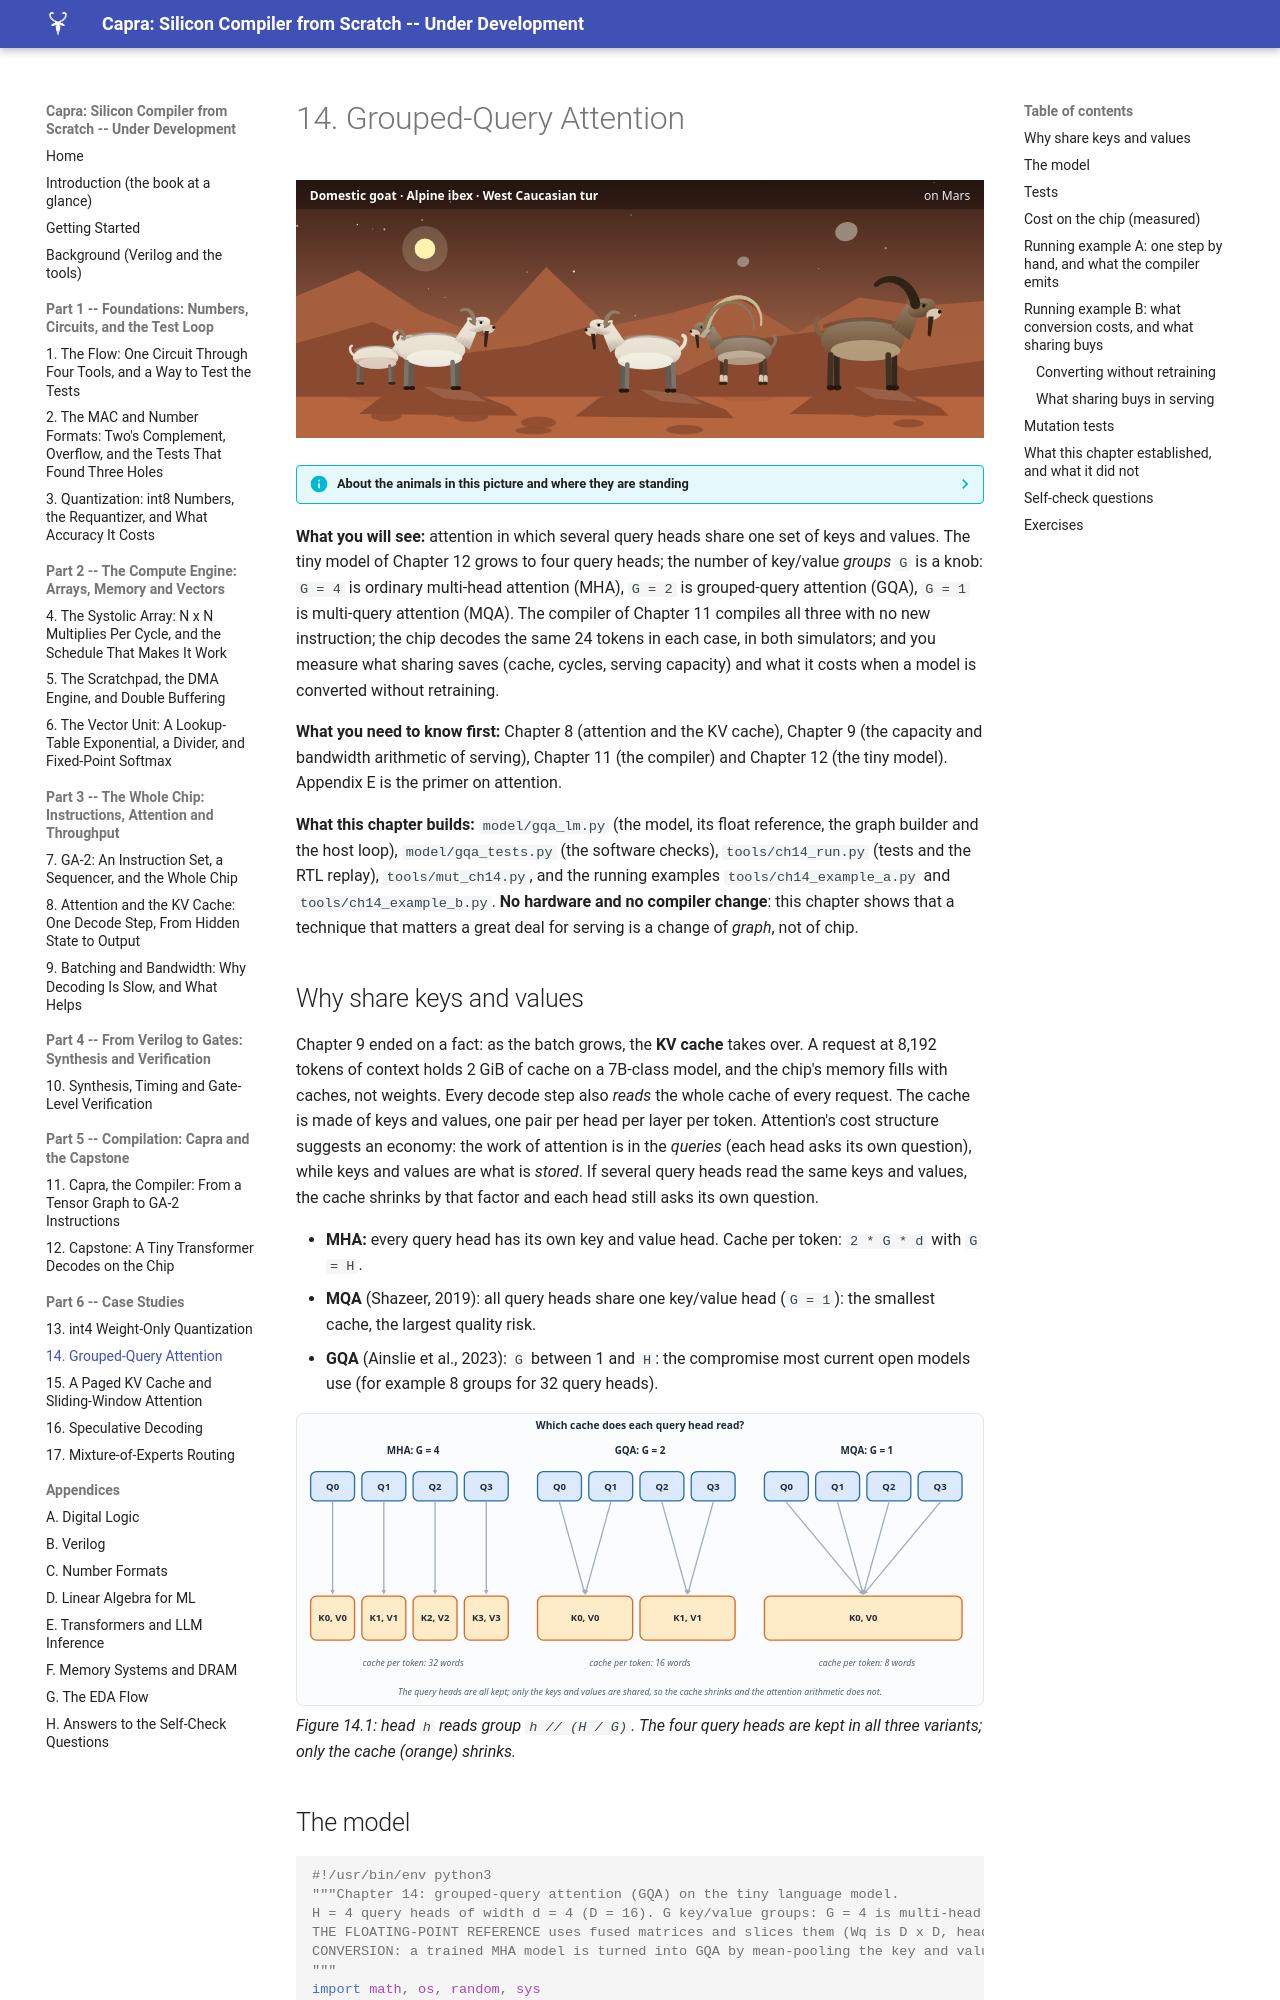

repository: MaximumBeings/silicon_compiler_from_scratch · page: part14/14-grouped-query-attention/index.html · generator: mkdocs

# 14. Grouped-Query Attention

![ch-14](../assets/art/ch-14.svg)

--8<-- "docs/assets/art/ch-14.md"


**What you will see:** attention in which several query heads share one set of keys and values. The tiny model of Chapter 12 grows to four query heads; the number of key/value *groups* `G` is a knob: `G = 4` is ordinary multi-head attention (MHA), `G = 2` is grouped-query attention (GQA), `G = 1` is multi-query attention (MQA). The compiler of Chapter 11 compiles all three with no new instruction; the chip decodes the same 24 tokens in each case, in both simulators; and you measure what sharing saves (cache, cycles, serving capacity) and what it costs when a model is converted without retraining.

**What you need to know first:** Chapter 8 (attention and the KV cache), Chapter 9 (the capacity and bandwidth arithmetic of serving), Chapter 11 (the compiler) and Chapter 12 (the tiny model). Appendix E is the primer on attention.

**What this chapter builds:** `model/gqa_lm.py` (the model, its float reference, the graph builder and the host loop), `model/gqa_tests.py` (the software checks), `tools/ch14_run.py` (tests and the RTL replay), `tools/mut_ch14.py`, and the running examples `tools/ch14_example_a.py` and `tools/ch14_example_b.py`. **No hardware and no compiler change**: this chapter shows that a technique that matters a great deal for serving is a change of *graph*, not of chip.
